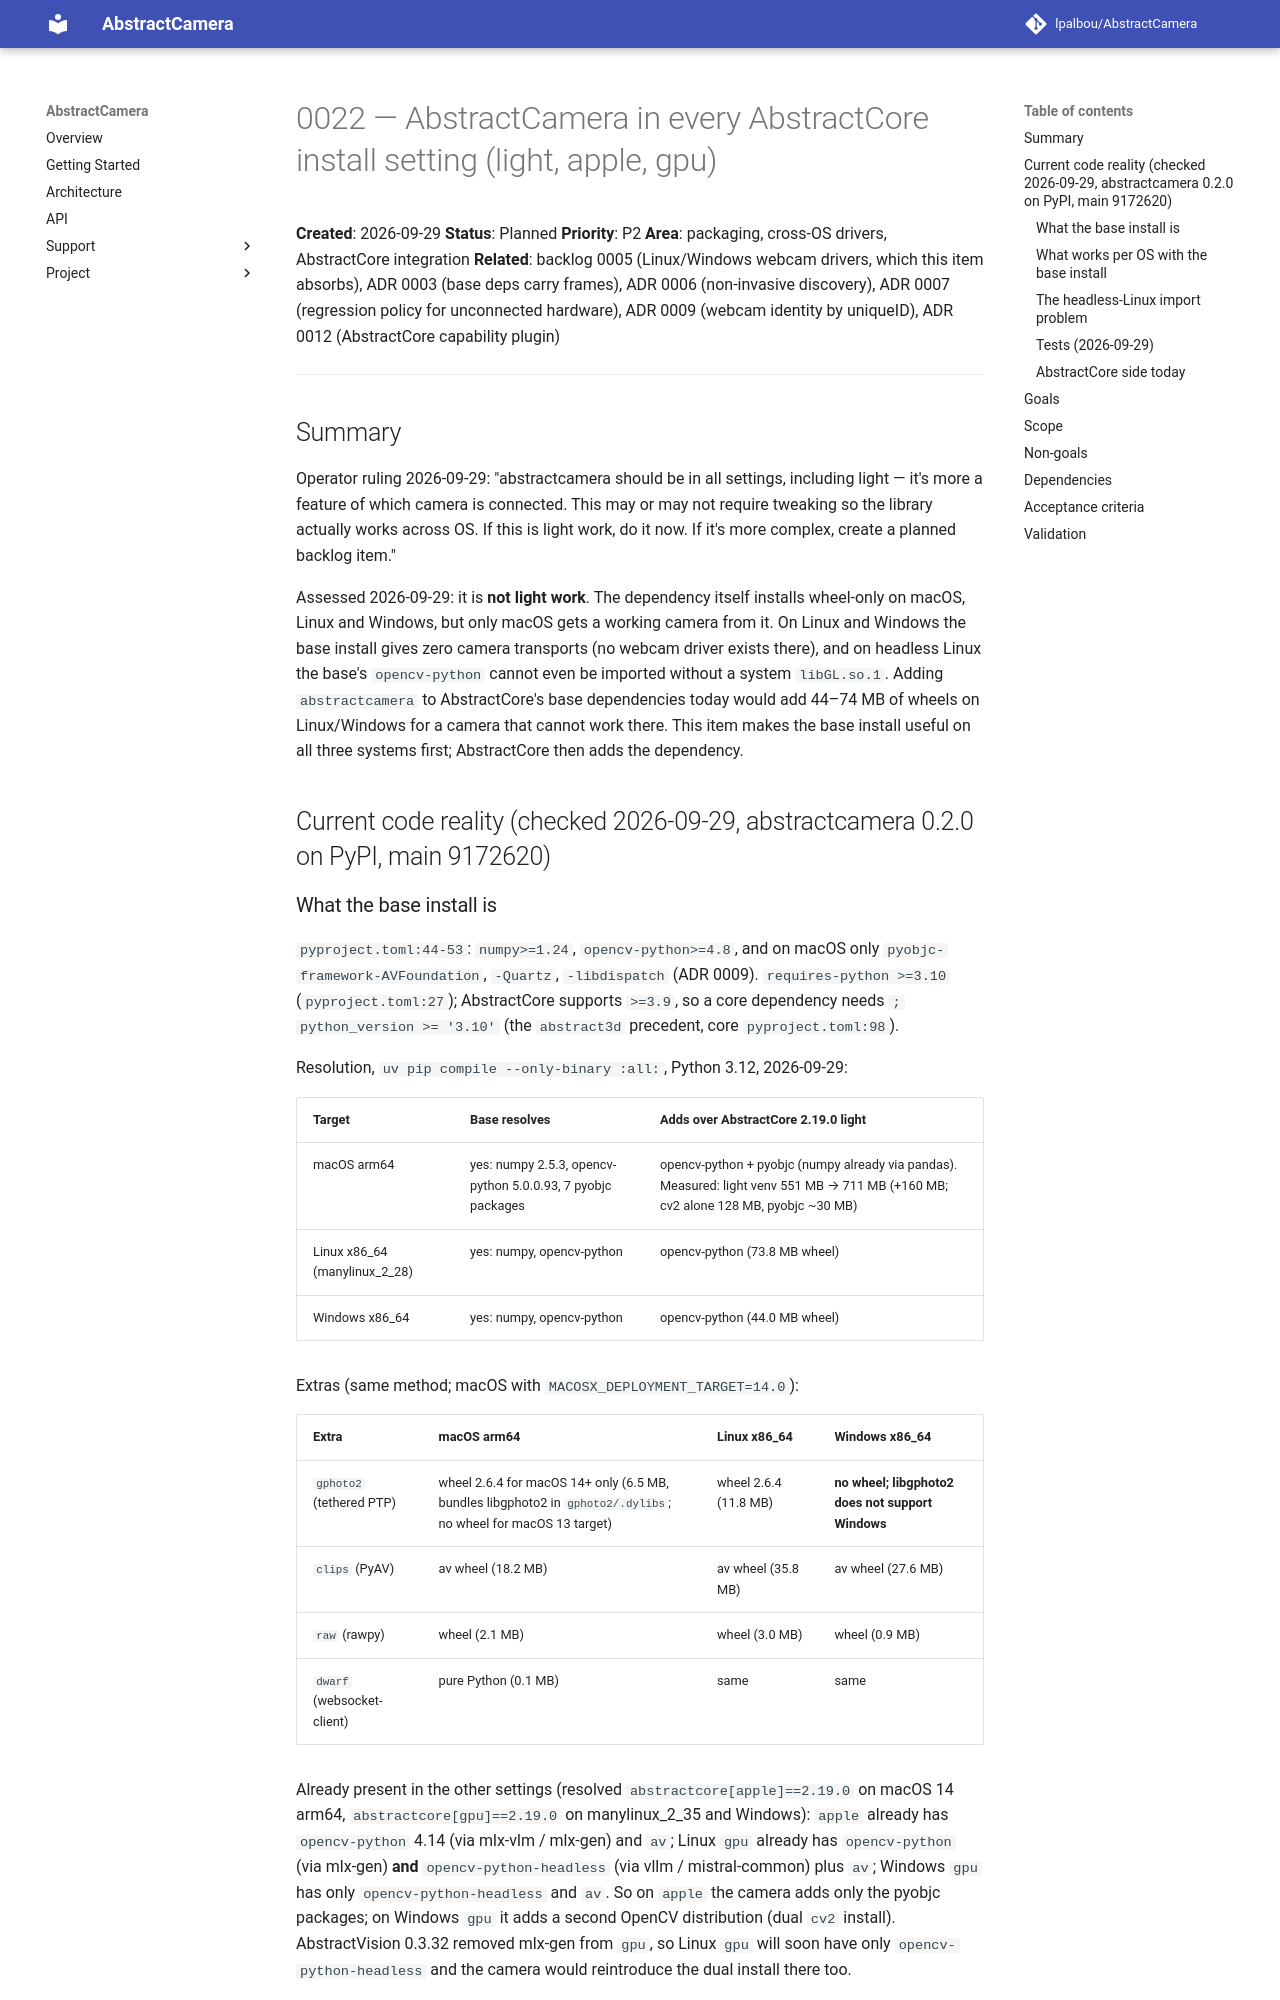

repository: lpalbou/AbstractCamera · page: backlog/planned/0022_camera_in_every_abstractcore_setting/index.html · generator: mkdocs

# 0022 — AbstractCamera in every AbstractCore install setting (light, apple, gpu)

**Created**: 2026-09-29
**Status**: Planned
**Priority**: P2
**Area**: packaging, cross-OS drivers, AbstractCore integration
**Related**: backlog 0005 (Linux/Windows webcam drivers, which this item absorbs), ADR 0003
(base deps carry frames), ADR 0006 (non-invasive discovery), ADR 0007 (regression policy for
unconnected hardware), ADR 0009 (webcam identity by uniqueID), ADR 0012 (AbstractCore
capability plugin)

---

## Summary

Operator ruling 2026-09-29: "abstractcamera should be in all settings, including light — it's
more a feature of which camera is connected. This may or may not require tweaking so the library
actually works across OS. If this is light work, do it now. If it's more complex, create a
planned backlog item."

Assessed 2026-09-29: it is **not light work**. The dependency itself installs wheel-only on
macOS, Linux and Windows, but only macOS gets a working camera from it. On Linux and Windows the
base install gives zero camera transports (no webcam driver exists there), and on headless Linux
the base's `opencv-python` cannot even be imported without a system `libGL.so.1`. Adding
`abstractcamera` to AbstractCore's base dependencies today would add 44–74 MB of wheels on
Linux/Windows for a camera that cannot work there. This item makes the base install useful on
all three systems first; AbstractCore then adds the dependency.

## Current code reality (checked 2026-09-29, abstractcamera 0.2.0 on PyPI, main 9172620)

### What the base install is

`pyproject.toml:44-53`: `numpy>=1.24`, `opencv-python>=4.8`, and on macOS only
`pyobjc-framework-AVFoundation`, `-Quartz`, `-libdispatch` (ADR 0009). `requires-python >=3.10`
(`pyproject.toml:27`); AbstractCore supports `>=3.9`, so a core dependency needs
`; python_version >= '3.10'` (the `abstract3d` precedent, core `pyproject.toml:98`).

Resolution, `uv pip compile --only-binary :all:`, Python 3.12, 2026-09-29:

| Target | Base resolves | Adds over AbstractCore 2.19.0 light |
| --- | --- | --- |
| macOS arm64 | yes: numpy 2.5.3, opencv-python 5.0.0.93, 7 pyobjc packages | opencv-python + pyobjc (numpy already via pandas). Measured: light venv 551 MB → 711 MB (+160 MB; cv2 alone 128 MB, pyobjc ~30 MB) |
| Linux x86_64 (manylinux_2_28) | yes: numpy, opencv-python | opencv-python (73.8 MB wheel) |
| Windows x86_64 | yes: numpy, opencv-python | opencv-python (44.0 MB wheel) |

Extras (same method; macOS with `MACOSX_DEPLOYMENT_TARGET=14.0`):

| Extra | macOS arm64 | Linux x86_64 | Windows x86_64 |
| --- | --- | --- | --- |
| `gphoto2` (tethered PTP) | wheel 2.6.4 for macOS 14+ only (6.5 MB, bundles libgphoto2 in `gphoto2/.dylibs`; no wheel for macOS 13 target) | wheel 2.6.4 (11.8 MB) | **no wheel; libgphoto2 does not support Windows** |
| `clips` (PyAV) | av wheel (18.2 MB) | av wheel (35.8 MB) | av wheel (27.6 MB) |
| `raw` (rawpy) | wheel (2.1 MB) | wheel (3.0 MB) | wheel (0.9 MB) |
| `dwarf` (websocket-client) | pure Python (0.1 MB) | same | same |

Already present in the other settings (resolved `abstractcore[apple]==2.19.0` on macOS 14 arm64,
`abstractcore[gpu]==2.19.0` on manylinux_2_35 and Windows): `apple` already has `opencv-python`
4.14 (via mlx-vlm / mlx-gen) and `av`; Linux `gpu` already has `opencv-python` (via mlx-gen) **and**
`opencv-python-headless` (via vllm / mistral-common) plus `av`; Windows `gpu` has only
`opencv-python-headless` and `av`. So on `apple` the camera adds only the pyobjc packages; on
Windows `gpu` it adds a second OpenCV distribution (dual `cv2` install). AbstractVision 0.3.32
removed mlx-gen from `gpu`, so Linux `gpu` will soon have only `opencv-python-headless` and the
camera would reintroduce the dual install there too.
